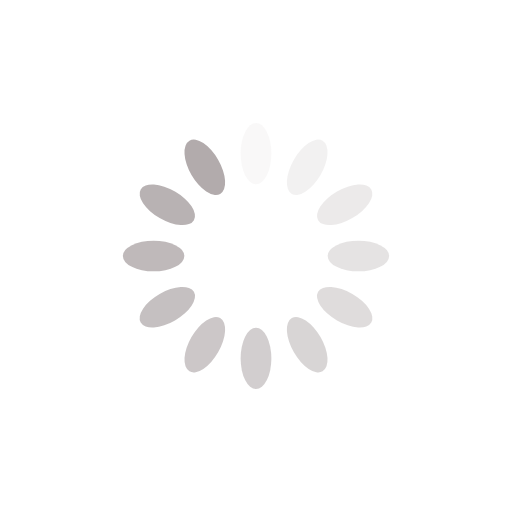
t = 0.00 s
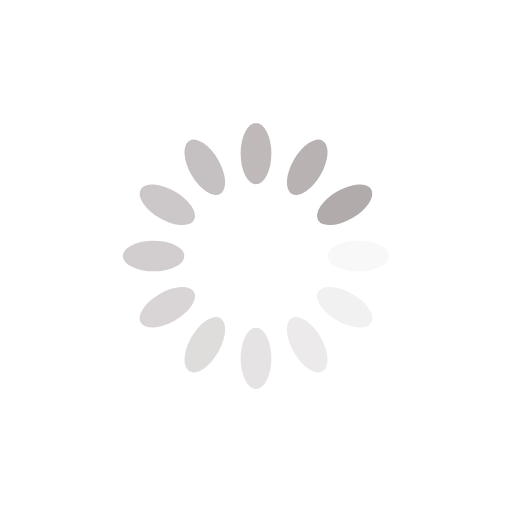
t = 0.11 s
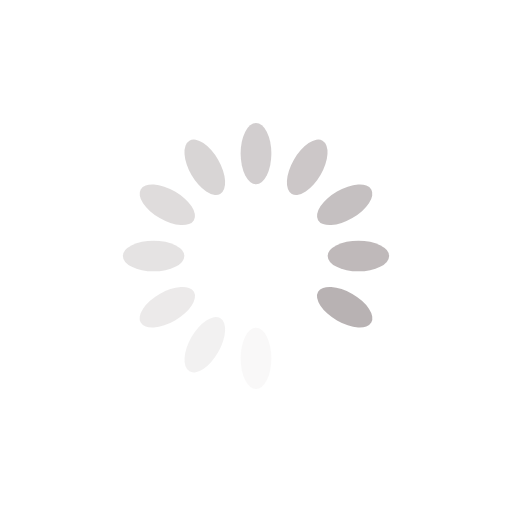
t = 0.22 s
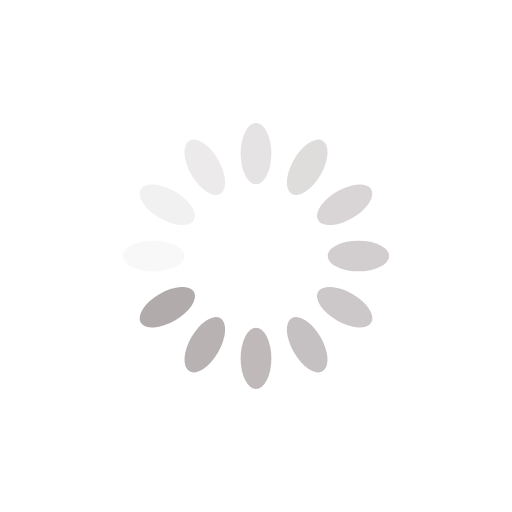
t = 0.33 s

The animated SVG that drew these frames (rendered in a browser with its animation timeline set to each time). Animation: 12 SMIL elements (animate=12); one cycle of 0.44 s, repeats indefinitely.

<svg xmlns="http://www.w3.org/2000/svg" viewBox="0 0 100 100" preserveAspectRatio="xMidYMid" width="200" height="200" style="shape-rendering: auto; display: block; background: transparent;" xmlns:xlink="http://www.w3.org/1999/xlink"><g><g transform="rotate(0 50 50)">
  <rect fill="#b2abac" height="12" width="6" ry="6" rx="3" y="24" x="47">
    <animate repeatCount="indefinite" begin="-0.402046783625731s" dur="0.4385964912280702s" keyTimes="0;1" values="1;0" attributeName="opacity"></animate>
  </rect>
</g><g transform="rotate(30 50 50)">
  <rect fill="#b2abac" height="12" width="6" ry="6" rx="3" y="24" x="47">
    <animate repeatCount="indefinite" begin="-0.3654970760233918s" dur="0.4385964912280702s" keyTimes="0;1" values="1;0" attributeName="opacity"></animate>
  </rect>
</g><g transform="rotate(60 50 50)">
  <rect fill="#b2abac" height="12" width="6" ry="6" rx="3" y="24" x="47">
    <animate repeatCount="indefinite" begin="-0.32894736842105265s" dur="0.4385964912280702s" keyTimes="0;1" values="1;0" attributeName="opacity"></animate>
  </rect>
</g><g transform="rotate(90 50 50)">
  <rect fill="#b2abac" height="12" width="6" ry="6" rx="3" y="24" x="47">
    <animate repeatCount="indefinite" begin="-0.29239766081871343s" dur="0.4385964912280702s" keyTimes="0;1" values="1;0" attributeName="opacity"></animate>
  </rect>
</g><g transform="rotate(120 50 50)">
  <rect fill="#b2abac" height="12" width="6" ry="6" rx="3" y="24" x="47">
    <animate repeatCount="indefinite" begin="-0.25584795321637427s" dur="0.4385964912280702s" keyTimes="0;1" values="1;0" attributeName="opacity"></animate>
  </rect>
</g><g transform="rotate(150 50 50)">
  <rect fill="#b2abac" height="12" width="6" ry="6" rx="3" y="24" x="47">
    <animate repeatCount="indefinite" begin="-0.2192982456140351s" dur="0.4385964912280702s" keyTimes="0;1" values="1;0" attributeName="opacity"></animate>
  </rect>
</g><g transform="rotate(180 50 50)">
  <rect fill="#b2abac" height="12" width="6" ry="6" rx="3" y="24" x="47">
    <animate repeatCount="indefinite" begin="-0.1827485380116959s" dur="0.4385964912280702s" keyTimes="0;1" values="1;0" attributeName="opacity"></animate>
  </rect>
</g><g transform="rotate(210 50 50)">
  <rect fill="#b2abac" height="12" width="6" ry="6" rx="3" y="24" x="47">
    <animate repeatCount="indefinite" begin="-0.14619883040935672s" dur="0.4385964912280702s" keyTimes="0;1" values="1;0" attributeName="opacity"></animate>
  </rect>
</g><g transform="rotate(240 50 50)">
  <rect fill="#b2abac" height="12" width="6" ry="6" rx="3" y="24" x="47">
    <animate repeatCount="indefinite" begin="-0.10964912280701755s" dur="0.4385964912280702s" keyTimes="0;1" values="1;0" attributeName="opacity"></animate>
  </rect>
</g><g transform="rotate(270 50 50)">
  <rect fill="#b2abac" height="12" width="6" ry="6" rx="3" y="24" x="47">
    <animate repeatCount="indefinite" begin="-0.07309941520467836s" dur="0.4385964912280702s" keyTimes="0;1" values="1;0" attributeName="opacity"></animate>
  </rect>
</g><g transform="rotate(300 50 50)">
  <rect fill="#b2abac" height="12" width="6" ry="6" rx="3" y="24" x="47">
    <animate repeatCount="indefinite" begin="-0.03654970760233918s" dur="0.4385964912280702s" keyTimes="0;1" values="1;0" attributeName="opacity"></animate>
  </rect>
</g><g transform="rotate(330 50 50)">
  <rect fill="#b2abac" height="12" width="6" ry="6" rx="3" y="24" x="47">
    <animate repeatCount="indefinite" begin="0s" dur="0.4385964912280702s" keyTimes="0;1" values="1;0" attributeName="opacity"></animate>
  </rect>
</g><g></g></g><!-- [ldio] generated by https://loading.io --></svg>